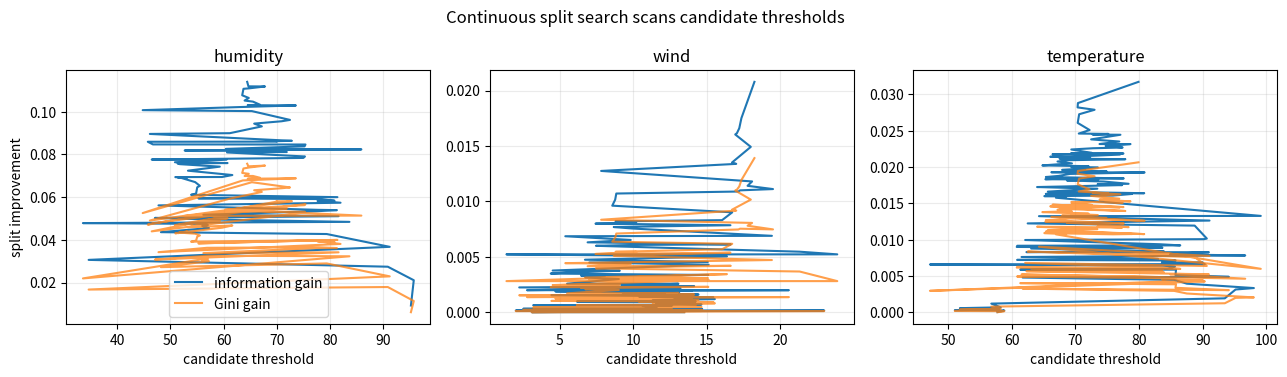

Write Python code to recreate this figure.
import numpy as np
import pandas as pd
import matplotlib.pyplot as plt

rng = np.random.default_rng(17)

n = 240
outlook = rng.choice(["sunny", "overcast", "rain"], size=n, p=[0.42, 0.24, 0.34])
humidity = rng.normal(62, 18, size=n).clip(20, 100)
wind = rng.normal(12, 5, size=n).clip(0, 35)
temperature = rng.normal(72, 11, size=n).clip(35, 105)

score = (
    (outlook == "overcast") * 1.2
    + (outlook == "rain") * 0.35
    - (outlook == "sunny") * 0.45
    - 0.035 * (humidity - 60)
    - 0.045 * np.maximum(wind - 14, 0)
    + 0.020 * (temperature - 70)
    + rng.normal(0, 0.45, size=n)
)
y = (score > 0).astype(int)

data = pd.DataFrame({
    "outlook": outlook,
    "humidity": humidity,
    "wind": wind,
    "temperature": temperature,
    "play": y,
})
data.head()

def class_counts(labels):
    values, counts = np.unique(labels, return_counts=True)
    return dict(zip(values, counts))

def entropy(labels):
    counts = np.array(list(class_counts(labels).values()), dtype=float)
    p = counts / counts.sum()
    return -np.sum(p * np.log2(p))

def gini(labels):
    counts = np.array(list(class_counts(labels).values()), dtype=float)
    p = counts / counts.sum()
    return 1 - np.sum(p ** 2)

def weighted_impurity(groups, impurity_fn):
    total = sum(len(g) for g in groups)
    return sum((len(g) / total) * impurity_fn(g) for g in groups if len(g))

print("Parent entropy:", entropy(data["play"]))
print("Parent Gini:", gini(data["play"]))

def categorical_split_score(frame, feature, target="play"):
    groups = [group[target].to_numpy() for _, group in frame.groupby(feature)]
    parent_entropy = entropy(frame[target].to_numpy())
    parent_gini = gini(frame[target].to_numpy())
    info_gain = parent_entropy - weighted_impurity(groups, entropy)
    gini_gain = parent_gini - weighted_impurity(groups, gini)
    split_info = entropy(frame[feature].to_numpy())
    gain_ratio = info_gain / split_info if split_info > 0 else 0.0
    return {
        "feature": feature,
        "type": "categorical",
        "information_gain": info_gain,
        "gain_ratio": gain_ratio,
        "gini_gain": gini_gain,
        "branches": frame[feature].nunique(),
    }

pd.DataFrame([categorical_split_score(data, "outlook")])

def best_threshold_score(frame, feature, target="play"):
    order = frame.sort_values(feature)
    x = order[feature].to_numpy()
    y = order[target].to_numpy()
    candidates = []
    for i in range(1, len(order)):
        if y[i - 1] != y[i] and x[i - 1] != x[i]:
            candidates.append((x[i - 1] + x[i]) / 2)
    rows = []
    parent_entropy = entropy(y)
    parent_gini = gini(y)
    for threshold in candidates:
        left = order.loc[order[feature] <= threshold, target].to_numpy()
        right = order.loc[order[feature] > threshold, target].to_numpy()
        rows.append({
            "feature": feature,
            "threshold": threshold,
            "information_gain": parent_entropy - weighted_impurity([left, right], entropy),
            "gini_gain": parent_gini - weighted_impurity([left, right], gini),
            "left_n": len(left),
            "right_n": len(right),
        })
    return pd.DataFrame(rows).sort_values("information_gain", ascending=False)

threshold_tables = {feature: best_threshold_score(data, feature) for feature in ["humidity", "wind", "temperature"]}
pd.concat([table.head(1) for table in threshold_tables.values()], ignore_index=True)

all_scores = [categorical_split_score(data, "outlook")]
for feature, table in threshold_tables.items():
    best = table.head(1).iloc[0].to_dict()
    best.update({"feature": feature, "type": "continuous", "gain_ratio": np.nan, "branches": 2})
    all_scores.append(best)

score_table = pd.DataFrame(all_scores)[["feature", "type", "threshold", "information_gain", "gain_ratio", "gini_gain", "branches"]]
score_table.sort_values("information_gain", ascending=False)

fig, axes = plt.subplots(1, 3, figsize=(13, 3.8))
for ax, feature in zip(axes, ["humidity", "wind", "temperature"]):
    table = threshold_tables[feature]
    ax.plot(table["threshold"], table["information_gain"], label="information gain")
    ax.plot(table["threshold"], table["gini_gain"], label="Gini gain", alpha=0.75)
    ax.set_title(feature)
    ax.set_xlabel("candidate threshold")
    ax.grid(True, alpha=0.25)
axes[0].set_ylabel("split improvement")
axes[0].legend()
fig.suptitle("Continuous split search scans candidate thresholds")
fig.tight_layout()
